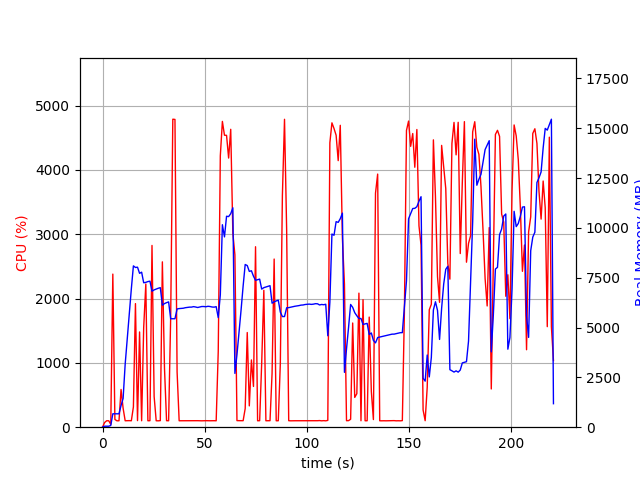

The file beside this chart, header and first rows:
elapsed_time, nproc, cpu, mem_real, mem_virtual
4.0531158447265625e-05, 1, 0.0, 6.988, 3185
1.007, 1, 72.5, 49.66, 645.6
2.015, 1, 100.2, 49.66, 645.6
3.022, 1, 100.3, 49.66, 645.6
4.029, 1, 44.7, 85.86, 693.6
5.038, 1, 2380, 673.3, 4640
6.046, 1, 121.0, 671.7, 4640
7.053, 1, 99.3, 671.7, 4640
8.061, 1, 100.2, 671.7, 4640
9.069, 1, 586.4, 1089, 5156
10.08, 1, 294.7, 1444, 7092
11.08, 1, 100.2, 3157, 19098
12.09, 1, 101.2, 4440, 19098
13.1, 1, 102.1, 5672, 19098
14.11, 1, 100.1, 6947, 19098
15.12, 1, 315.4, 8096, 19098
16.13, 1, 1921, 8015, 19098
17.13, 1, 102.3, 8030, 19098
18.14, 1, 1480, 7722, 19098
19.15, 1, 100.2, 7780, 19098
20.16, 1, 1549, 7249, 19098
21.2, 1, 2226, 7268, 19098
22.21, 1, 100.1, 7308, 19098
23.22, 1, 101.2, 7328, 19098
24.23, 1, 2825, 6824, 19098
25.28, 1, 476.3, 6890, 19101
26.29, 1, 100.2, 6932, 19101
27.29, 1, 99.2, 6972, 19101
28.3, 1, 102.2, 7002, 19101
29.31, 1, 2570, 6123, 19101
30.36, 1, 912.0, 6204, 19101
31.36, 1, 101.2, 6250, 19101
32.37, 1, 100.2, 6288, 19101
33.38, 1, 1707, 5442, 19101
34.43, 1, 4788, 5442, 19101
35.48, 1, 4784, 5442, 19101
36.52, 1, 860.8, 5936, 19369
37.53, 1, 100.1, 5953, 19369
38.54, 1, 100.3, 5963, 19369
39.55, 1, 101.3, 5971, 19369
40.56, 1, 99.2, 5997, 19369
41.56, 1, 100.2, 6013, 19369
42.57, 1, 101.2, 6025, 19369
43.58, 1, 100.3, 6026, 19369
44.59, 1, 100.2, 6050, 19369
45.59, 1, 101.3, 6032, 19369
46.6, 1, 101.2, 6007, 19369
47.61, 1, 100.2, 6033, 19369
48.62, 1, 99.3, 6057, 19369
49.62, 1, 101.1, 6056, 19369
50.63, 1, 101.2, 6044, 19369
51.64, 1, 100.1, 6068, 19369
52.65, 1, 100.1, 6057, 19369
53.66, 1, 101.1, 6032, 19369
54.67, 1, 101.0, 6025, 19369
55.68, 1, 100.0, 6049, 19369
56.69, 1, 1180, 5500, 19383
57.7, 1, 4219, 6643, 19739
58.72, 1, 4753, 10161, 21918
59.74, 1, 4539, 9550, 22070
... 159 more rows
